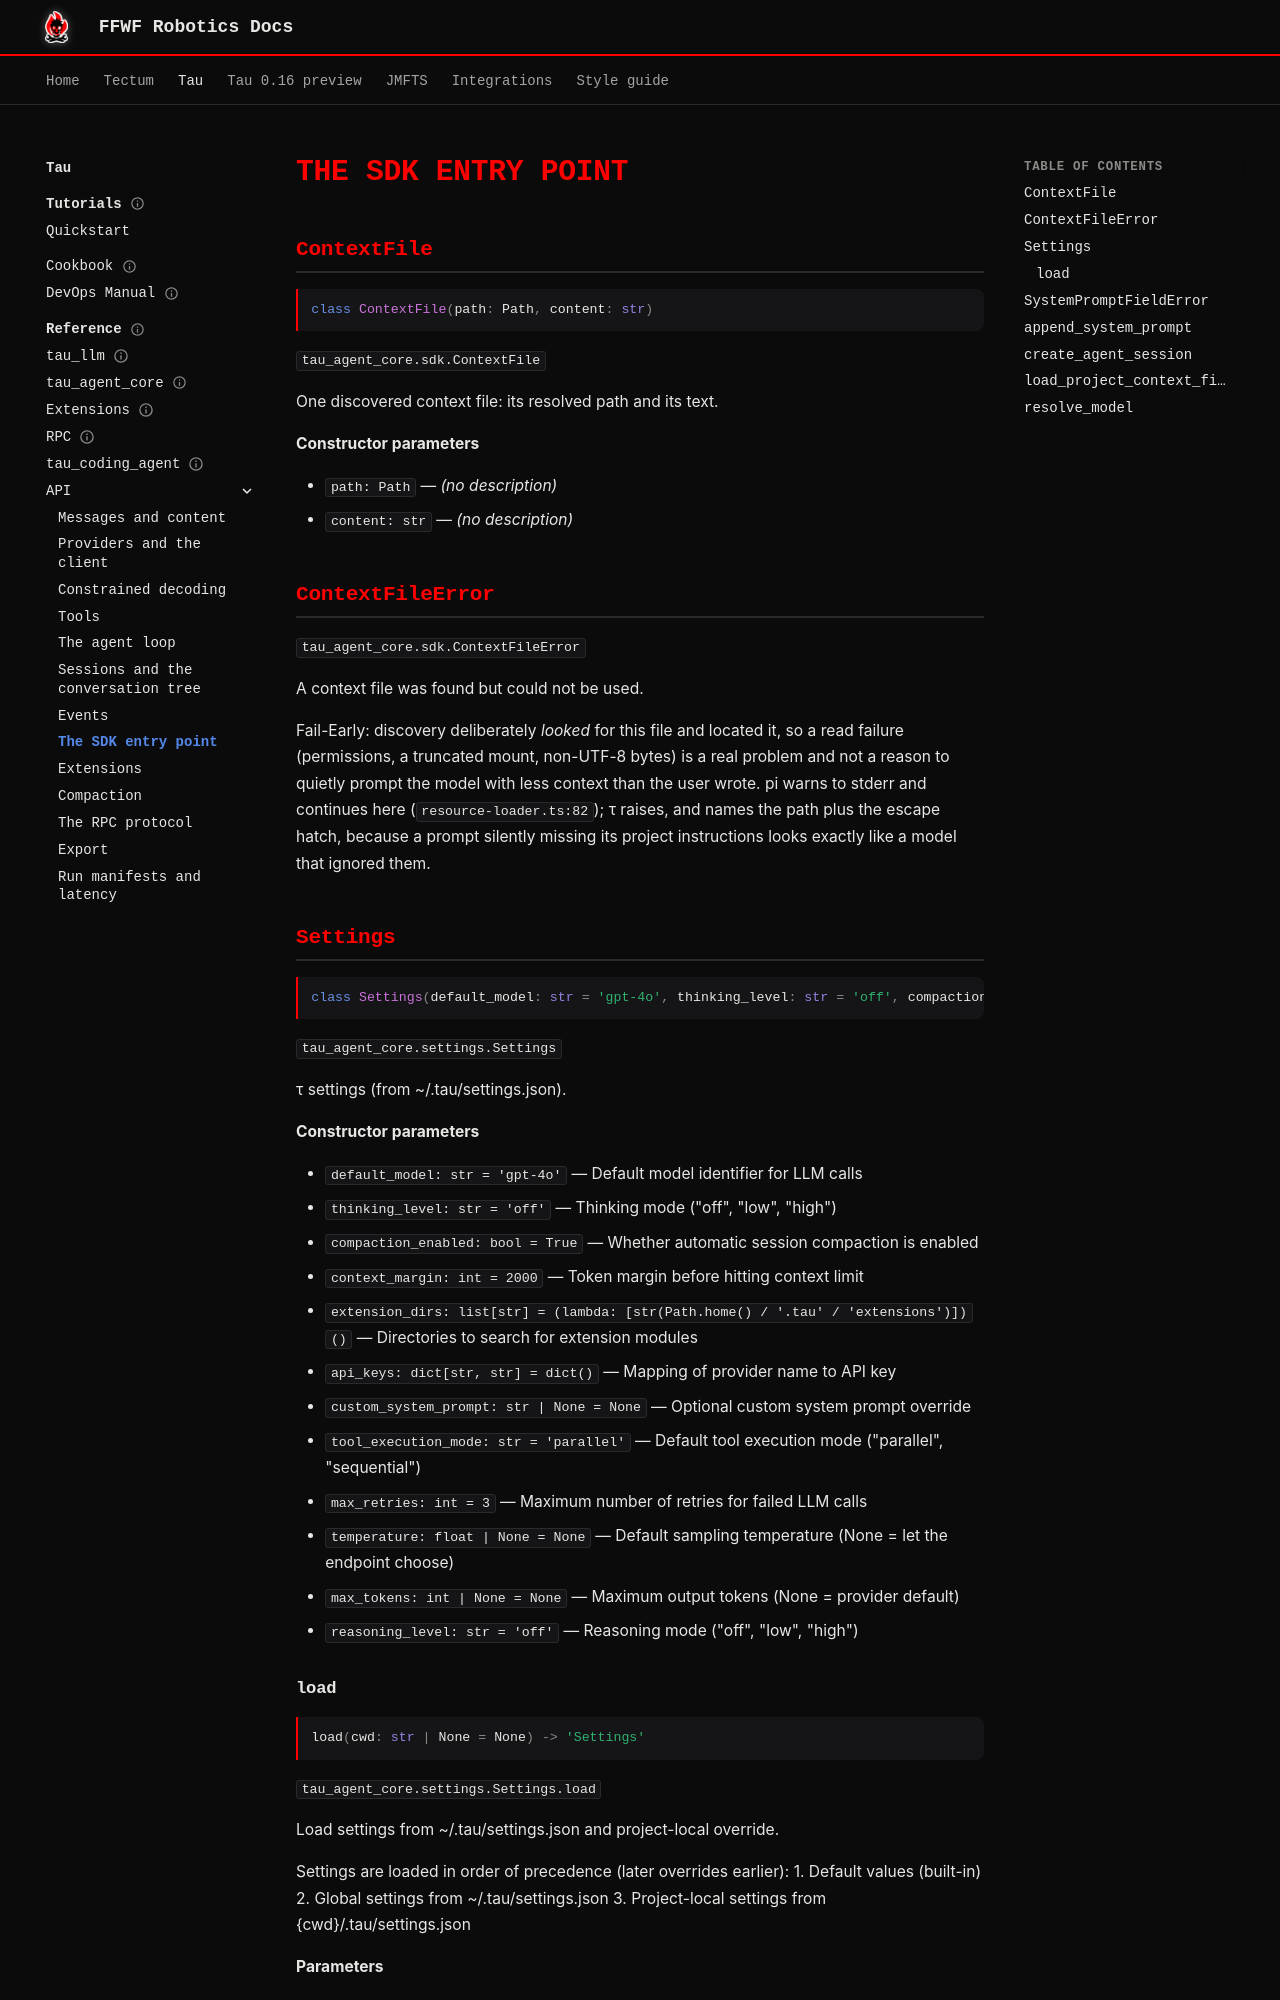

repository: ffwfrobotics/ffwfrobotics.github.io · page: tau/reference/api/sdk/index.html · generator: mkdocs

---
title: "The SDK entry point"
---

# The SDK entry point

<!-- generated by scripts/export_site_reference.py in the tau repository — do not edit by hand -->

## ContextFile
<!-- agent: yes -->

```python
class ContextFile(path: Path, content: str)
```

`tau_agent_core.sdk.ContextFile`

One discovered context file: its resolved path and its text.

**Constructor parameters**

- `path: Path` — *(no description)*
- `content: str` — *(no description)*

## ContextFileError
<!-- agent: yes -->

`tau_agent_core.sdk.ContextFileError`

A context file was found but could not be used.

Fail-Early: discovery deliberately *looked* for this file and located it, so
a read failure (permissions, a truncated mount, non-UTF-8 bytes) is a real
problem and not a reason to quietly prompt the model with less context than
the user wrote. pi warns to stderr and continues here
(``resource-loader.ts:82``); τ raises, and names the path plus the escape
hatch, because a prompt silently missing its project instructions looks
exactly like a model that ignored them.

## Settings
<!-- agent: yes -->

```python
class Settings(default_model: str = 'gpt-4o', thinking_level: str = 'off', compaction_enabled: bool = True, context_margin: int = 2000, extension_dirs: list[str] = (lambda: [str(Path.home() / '.tau' / 'extensions')])(), api_keys: dict[str, str] = dict(), custom_system_prompt: str | None = None, tool_execution_mode: str = 'parallel', max_retries: int = 3, temperature: float | None = None, max_tokens: int | None = None, reasoning_level: str = 'off')
```

`tau_agent_core.settings.Settings`

τ settings (from ~/.tau/settings.json).

**Constructor parameters**

- `default_model: str = 'gpt-4o'` — Default model identifier for LLM calls
- `thinking_level: str = 'off'` — Thinking mode ("off", "low", "high")
- `compaction_enabled: bool = True` — Whether automatic session compaction is enabled
- `context_margin: int = 2000` — Token margin before hitting context limit
- `extension_dirs: list[str] = (lambda: [str(Path.home() / '.tau' / 'extensions')])()` — Directories to search for extension modules
- `api_keys: dict[str, str] = dict()` — Mapping of provider name to API key
- `custom_system_prompt: str | None = None` — Optional custom system prompt override
- `tool_execution_mode: str = 'parallel'` — Default tool execution mode ("parallel", "sequential")
- `max_retries: int = 3` — Maximum number of retries for failed LLM calls
- `temperature: float | None = None` — Default sampling temperature (None = let the endpoint choose)
- `max_tokens: int | None = None` — Maximum output tokens (None = provider default)
- `reasoning_level: str = 'off'` — Reasoning mode ("off", "low", "high")

### load

```python
load(cwd: str | None = None) -> 'Settings'
```

`tau_agent_core.settings.Settings.load`

Load settings from ~/.tau/settings.json and project-local override.

Settings are loaded in order of precedence (later overrides earlier):
1. Default values (built-in)
2. Global settings from ~/.tau/settings.json
3. Project-local settings from {cwd}/.tau/settings.json

**Parameters**

- `cwd: str | None = None` — Working directory for project-local settings lookup.

**Returns**

A fully resolved Settings instance.

## SystemPromptFieldError
<!-- agent: yes -->

`tau_agent_core.sdk.SystemPromptFieldError`

A ``{{field}}`` in a system prompt names something τ cannot supply.

Raised rather than rendered literally. A misspelled ``{{tols}}`` left in the
text would reach the model as the four characters it is, say nothing, and
look exactly like a prompt that worked — the silent failure the whole
"loud failure over a quiet guess" rule exists to prevent.
